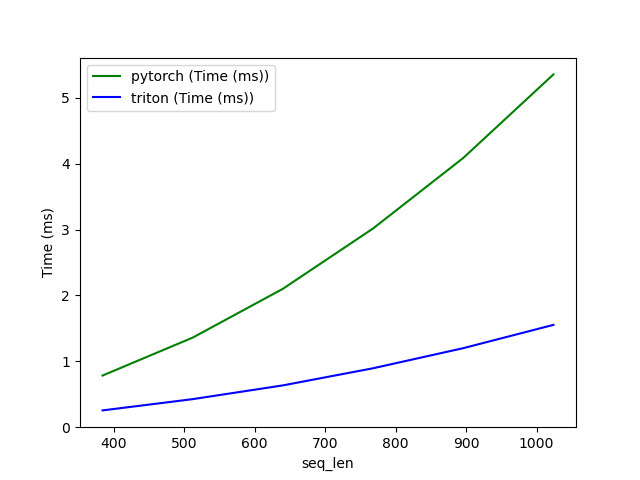

The file beside this chart, header and first rows:
seq_len, pytorch (Time (ms)), triton (Time (ms))
384, 0.7831, 0.2541
512, 1.359, 0.4252
640, 2.1, 0.6338
768, 3.016, 0.8937
896, 4.086, 1.199
1024, 5.354, 1.552
